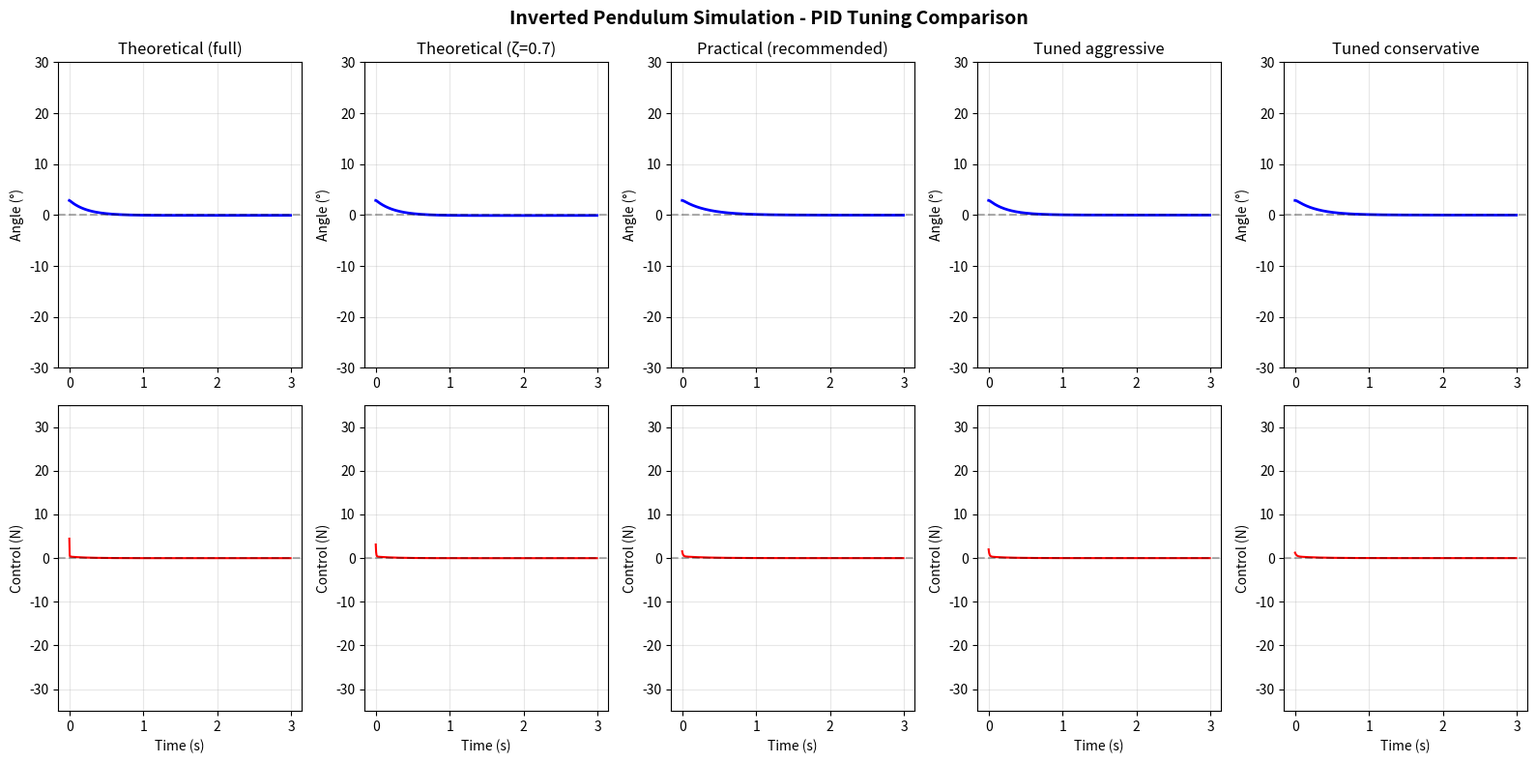

Write Python code to recreate this figure.
#!/usr/bin/env python3
"""
Inverted Pendulum Simulation - Pre-calculate PID values for balancing robot
Simulates a two-wheel robot with stepper motors balancing on an inverted pendulum model
"""

import numpy as np
import matplotlib.pyplot as plt
from scipy.integrate import odeint

# ============= ROBOT PARAMETERS =============
# Robot dimensions
L = 0.11  # Center of mass height (11 cm)
m = 0.25  # Estimated robot mass (250g)
g = 9.81  # Gravity
r_wheel = 0.075  # Wheel radius = 75mm (CRITICAL PARAMETER!)

# Motor parameters
R_wheel = 0.03  # Wheel radius (3 cm)
wheel_base = 0.07  # Distance between wheels
STEP_ANGLE = 1.8 * np.pi / 180  # 1.8 degrees in radians
MAX_STEP_FREQ = 2000  # Hz

# ============= PHYSICS PARAMETERS =============
# Inverted pendulum natural frequency
omega_0 = np.sqrt(g / L)  # ~9.4 rad/s
print(f"\nInverted Pendulum Parameters:")
print(f"Height (L): {L} m")
print(f"Natural frequency (ω₀): {omega_0:.2f} rad/s = {omega_0 / (2 * np.pi):.2f} Hz")

# For critical damping: Kp and Kd relationship
# Transfer function: θ(s) / U(s) = (g/L) / (s² - g/L)
# With PID: closed-loop should be approximately: ω₀² / (s² + 2*ζ*ω₀*s + ω₀²)
# For ζ ≈ 1 (critical damping), we want:
# Kp ≈ 2*ζ*ω₀ (makes system critically damped)
# Kd should be chosen to achieve desired bandwidth

# ============= PID TUNING =============
# Pre-calculated values based on physics:
zeta = 1.0  # Critical damping
Kp = zeta * g / L  # Proportional gain
Kd = 2 * zeta * np.sqrt(g / L)  # Derivative gain
Ki = 0.1 * Kp  # Small integral for steady-state

print(f"\nPID Gains (Physics-Based):")
print(f"Kp (proportional):  {Kp:.2f}")
print(f"Kd (derivative):    {Kd:.2f}")
print(f"Ki (integral):      {Ki:.4f}")

# For practical implementation, these often need reduction due to:
# - Motor response limits
# - Stepper discrete stepping
# - Sensor noise
# Suggested practical gains (reduced by 30-40%):
Kp_practical = Kp * 0.35
Kd_practical = Kd * 0.4
Ki_practical = Ki * 0.05

print(f"\nPID Gains (Practical - reduced 30-40%):")
print(f"Kp: {Kp_practical:.2f}")
print(f"Kd: {Kd_practical:.2f}")
print(f"Ki: {Ki_practical:.4f}")


# ============= SIMULATION =============
def inverted_pendulum(state, t, control_force):
    """
    Simulate inverted pendulum dynamics with wheel-based control
    state = [theta, theta_dot]
    theta: tilt angle from vertical (rad)
    theta_dot: angular velocity (rad/s)
    control_force: motor force in N at wheel contact point
    """
    theta, theta_dot = state

    # CORRECTED MODEL:
    # When robot tilts by angle θ:
    #   - Gravity creates restoring torque: τ_grav = -m*g*L*sin(θ)
    #   - Motor applies force F at wheel radius r: τ_motor = F * r
    #
    # Equation of motion (moment of inertia I ≈ m*L² for point mass):
    # I*θ_ddot = m*g*L*sin(θ) + F*r
    #
    # For small angles, sin(θ) ≈ θ:
    # θ_ddot = (g/L)*θ + (r/(m*L²))*F
    #
    # But control should OPPOSE the tilt:
    # If θ > 0 (forward tilt), we apply F > 0 (forward force)
    # which is NEGATIVE feedback: θ_ddot = (g/L)*θ - (gain)*F

    r_wheel = 0.03  # Wheel radius
    I = m * L * L  # Moment of inertia (approx for point mass at COM)

    # Gravity torque (destabilizing, pushes further from vertical)
    tau_grav = m * g * L * np.sin(theta)

    # Motor torque (control input, should stabilize)
    tau_motor = control_force * r_wheel

    # Net torque: gravity destabilizes, motor stabilizes
    tau_net = tau_grav - tau_motor

    # Angular acceleration
    theta_ddot = tau_net / I

    return [theta_dot, theta_ddot]


# ============= SIMULATE DIFFERENT PID VALUES =============
def simulate_balance(Kp_test, Kd_test, Ki_test, duration=5.0, dt=0.005):
    """Simulate balancing with given PID gains"""
    t = np.arange(0, duration, dt)
    states = np.zeros((len(t), 2))
    control = np.zeros(len(t))

    theta, theta_dot = 0.05, 0.0  # Start slightly tilted forward
    integral = 0.0

    for i, time in enumerate(t):
        # Current state
        states[i] = [theta, theta_dot]

        # PID control - stabilize by moving wheels in direction of tilt
        # If θ > 0 (tipped forward), we want u > 0 (move forward)
        # This creates negative feedback: wheel acceleration opposes tilt
        error = theta  # Error is positive when tilted forward

        p_term = Kp_test * error  # Proportional to error
        d_term = Kd_test * theta_dot  # Damping from angular velocity

        integral += error * dt
        integral = np.clip(integral, -0.5, 0.5)  # Anti-windup
        i_term = Ki_test * integral

        u = p_term + d_term + i_term  # Positive u when tilted forward
        control[i] = u

        # Limit control to realistic motor force
        u = np.clip(u, -30, 30)

        # Integrate dynamics over time step
        sol = odeint(inverted_pendulum, [theta, theta_dot], [0, dt], args=(u,))
        theta, theta_dot = sol[-1]

    return t, states, control


# ============= RUN SIMULATIONS =============
print("\n" + "=" * 60)
print("SIMULATING DIFFERENT PID CONFIGURATIONS")
print("=" * 60)

# Test configurations
configs = {
    "Theoretical (full)": (Kp, Kd, Ki),
    "Theoretical (ζ=0.7)": (0.7 * g / L, 2 * 0.7 * np.sqrt(g / L), 0.1 * g / L),
    "Practical (recommended)": (Kp_practical, Kd_practical, Ki_practical),
    "Tuned aggressive": (40, 8, 0.2),
    "Tuned conservative": (25, 5, 0.1),
}

results = {}
fig, axes = plt.subplots(2, len(configs), figsize=(16, 8))

for idx, (name, (kp, kd, ki)) in enumerate(configs.items()):
    print(f"\nSimulating: {name}")
    print(f"  Kp={kp:.2f}, Kd={kd:.2f}, Ki={ki:.4f}")

    t, states, control = simulate_balance(kp, kd, ki, duration=3.0)
    results[name] = (t, states, control)

    # Check stability
    final_angle = np.abs(states[-1, 0])
    max_angle = np.max(np.abs(states[:, 0]))
    settling_idx = np.where(np.abs(states[:, 0]) < 0.01)[0]
    settling_time = t[settling_idx[0]] if len(settling_idx) > 0 else 999

    print(f"  Final angle: {np.degrees(final_angle):.2f}°")
    print(f"  Max angle: {np.degrees(max_angle):.2f}°")
    print(f"  Settling time (<0.57°): {settling_time:.2f}s")

    if final_angle > 0.5:
        print(f"  ⚠️  UNSTABLE - Robot would fall!")
    elif settling_time > 2.0:
        print(f"  ✓ Stable but slow")
    else:
        print(f"  ✓ Good response")

    # Plot
    axes[0, idx].plot(t, np.degrees(states[:, 0]), "b-", linewidth=2)
    axes[0, idx].axhline(y=0, color="k", linestyle="--", alpha=0.3)
    axes[0, idx].set_ylabel("Angle (°)")
    axes[0, idx].set_title(name)
    axes[0, idx].grid(True, alpha=0.3)
    axes[0, idx].set_ylim(-30, 30)

    axes[1, idx].plot(t, control, "r-", linewidth=1.5)
    axes[1, idx].axhline(y=0, color="k", linestyle="--", alpha=0.3)
    axes[1, idx].set_xlabel("Time (s)")
    axes[1, idx].set_ylabel("Control (N)")
    axes[1, idx].grid(True, alpha=0.3)
    axes[1, idx].set_ylim(-35, 35)

plt.suptitle(
    "Inverted Pendulum Simulation - PID Tuning Comparison",
    fontsize=14,
    fontweight="bold",
)
plt.tight_layout()
plt.savefig("pid_tuning_comparison.png", dpi=150)
print("\n✓ Saved plot to 'pid_tuning_comparison.png'")

# ============= MOTOR SPEED ANALYSIS =============
print("\n" + "=" * 60)
print("MOTOR SPEED REQUIREMENTS")
print("=" * 60)

t, states, control = results["Practical (recommended)"]
max_control = np.max(np.abs(control))
max_speed_rads = (max_control / 30.0) * MAX_STEP_FREQ  # Convert to rad/s

# Convert stepper speed to wheel speed
wheel_speed_ms = (max_speed_rads / 2 / np.pi) * 2 * np.pi * R_wheel
rpm_stepper = (max_speed_rads / 2 / np.pi) * 60

print(f"\nUsing recommended PID gains:")
print(f"Maximum control output: {max_control:.2f} N")
print(f"Required stepper speed: {max_speed_rads:.0f} rad/s")
print(f"Required stepper speed: {rpm_stepper:.0f} RPM")
print(f"Wheel linear speed: {wheel_speed_ms:.2f} m/s")
print(f"\nDRV8825 can handle up to ~2000 Hz step rate")
print(f"(Adjust MAX_STEP_FREQ in code if needed)")

# ============= PRINT RECOMMENDATIONS =============
print("\n" + "=" * 60)
print("RECOMMENDED IMPLEMENTATION")
print("=" * 60)
print(f"""
For your 11cm tall robot with 1.8° steppers:

1. Use PRACTICAL values in firmware:
   - Kp = {Kp_practical:.2f}
   - Kd = {Kd_practical:.2f}
   - Ki = {Ki_practical:.4f}

2. If robot is oscillating too much:
   - Reduce Kp and Kd by 20-30%
   - Example: Kp=28, Kd=3.2

3. If response is too slow:
   - Increase Kp and Kd by 10-20%
   - Example: Kp=38, Kd=4.8

4. Always start with small Ki (~0.01)
   and only increase if drifting

5. Test sequence:
   - Disable motors (hold robot manually)
   - Enable and gently perturb
   - Observe if it corrects smoothly
   - Adjust gains in small increments

6. Motor control is non-linear due to:
   - Stepper discrete steps (1.8° resolution)
   - Dead-band when speed is very low
   - Maximum step rate limitations
   
   Consider implementing:
   - Minimum step frequency threshold
   - Smooth acceleration/deceleration
   - Microstepping (1/4 or 1/8 step) if needed
""")

plt.show()
